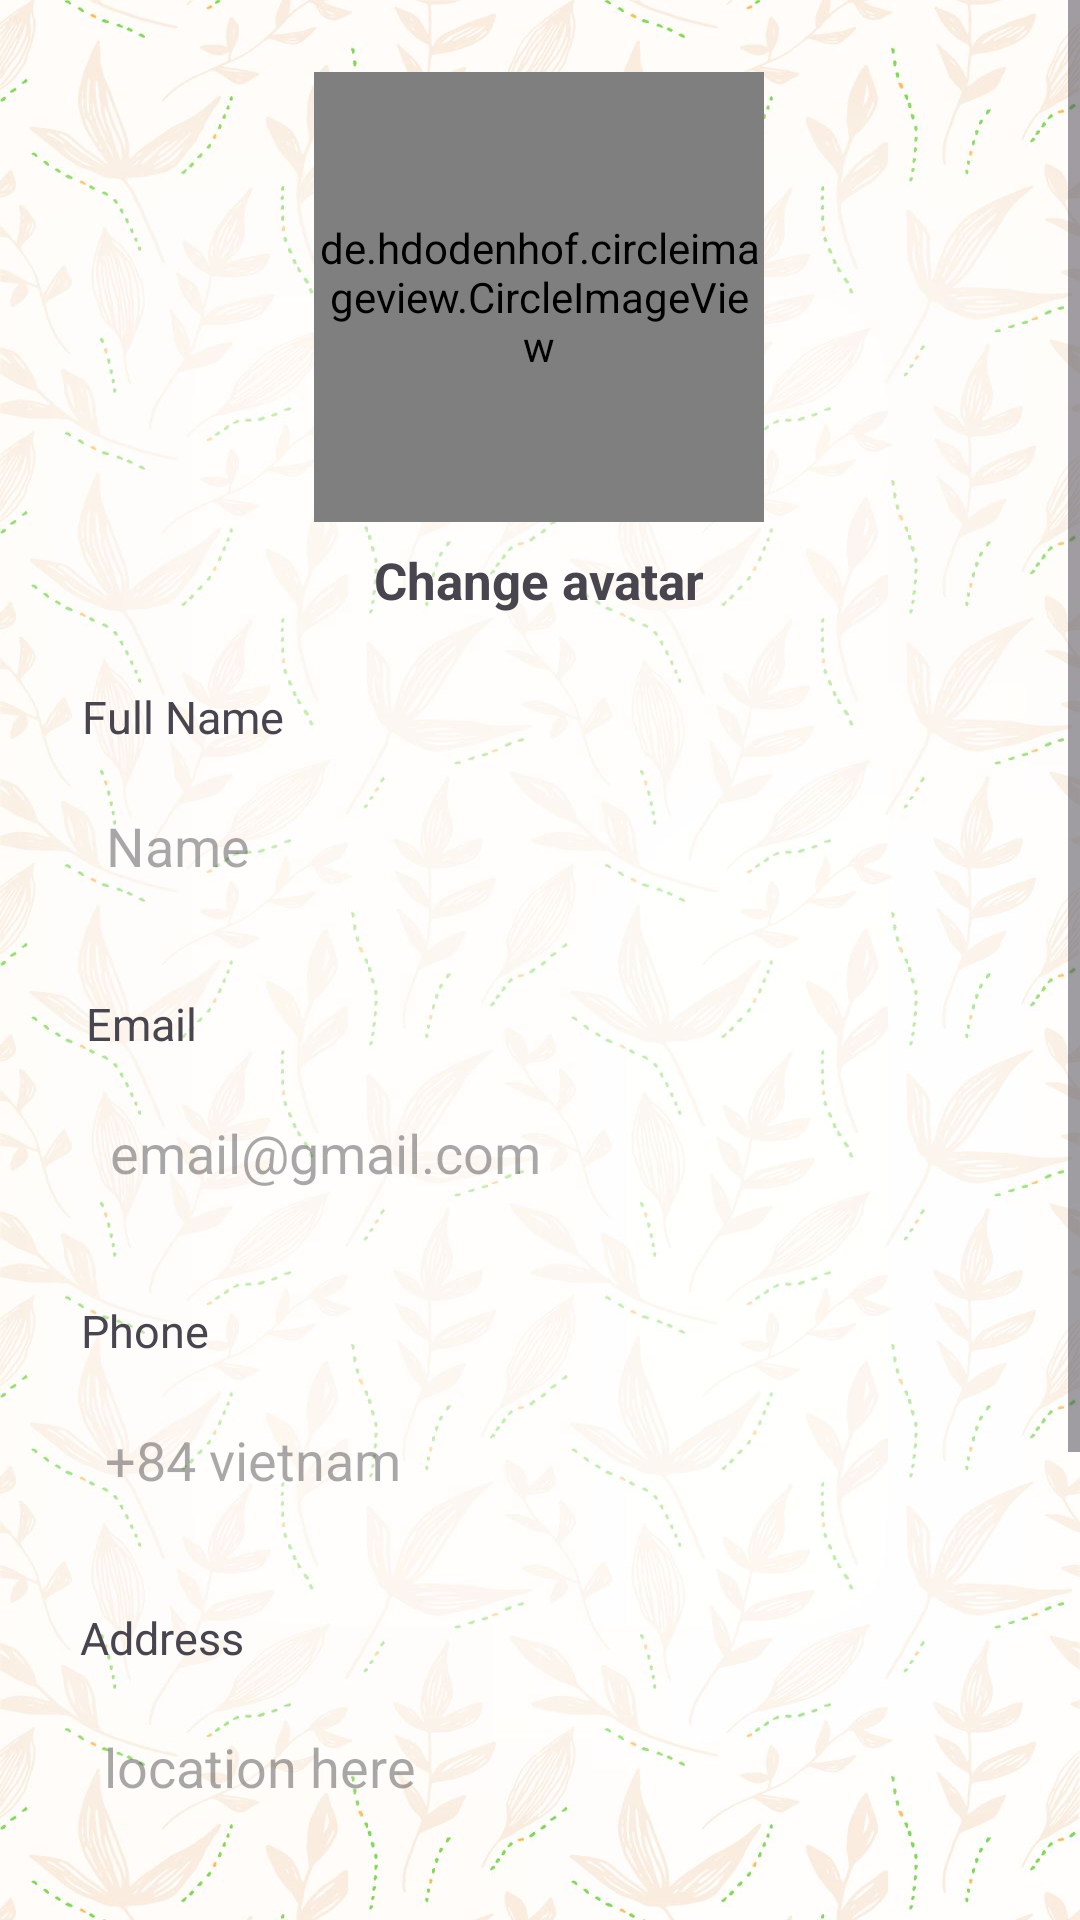

Android layout source for this screen:
<!-- AndroidManifest.xml: application theme Theme.SeSeCoffee -->
<!-- res/layout/activity_profile.xml -->
<?xml version="1.0" encoding="utf-8"?>
<layout xmlns:android="http://schemas.android.com/apk/res/android"
    xmlns:app="http://schemas.android.com/apk/res-auto"
    xmlns:tools="http://schemas.android.com/tools">
    <ScrollView
        android:layout_width="match_parent"
        android:layout_height="match_parent"
        android:background="@drawable/bg_sign_in"

        >
<androidx.constraintlayout.widget.ConstraintLayout
    android:layout_width="match_parent"
    android:layout_height="match_parent"
    tools:context=".ProfileActivity">

    <de.hdodenhof.circleimageview.CircleImageView
        android:id="@+id/avatar"
        android:layout_width="150dp"
        android:layout_height="150dp"
        android:layout_marginTop="24dp"
        android:layout_gravity="center"
        android:background="@color/white"
        android:src="@drawable/default_ava"
        app:civ_border_color="#FF000000"
        app:civ_border_width="0dp"
        app:layout_constraintEnd_toEndOf="parent"
        app:layout_constraintHorizontal_bias="0.498"
        app:layout_constraintStart_toStartOf="parent"
        app:layout_constraintTop_toTopOf="parent"
        tools:layout_gravity="center" />

    <TextView
        android:id="@+id/profile_change_ava"
        android:layout_width="wrap_content"
        android:layout_height="wrap_content"
        android:layout_marginTop="8dp"
        android:text="Change avatar"
        android:textSize="17sp"
        android:textStyle="bold"
        app:layout_constraintEnd_toEndOf="@+id/avatar"
        app:layout_constraintStart_toStartOf="@+id/avatar"
        app:layout_constraintTop_toBottomOf="@+id/avatar" />

    <TextView
        android:id="@+id/profile_text_fullName"
        android:layout_width="wrap_content"
        android:layout_height="wrap_content"
        android:layout_marginTop="24dp"
        android:text="Full Name"
        android:textSize="15sp"
        app:layout_constraintEnd_toEndOf="parent"
        app:layout_constraintHorizontal_bias="0.093"
        app:layout_constraintStart_toStartOf="parent"
        app:layout_constraintTop_toBottomOf="@+id/profile_change_ava" />

    <EditText
        android:id="@+id/profile_input_fullName"
        android:layout_width="340dp"
        android:layout_height="50dp"
        android:layout_marginTop="8dp"
        android:ems="10"
        android:hint="Name"
        android:inputType="text"
        android:background="@drawable/rounded_editext"
        android:padding="8dp"
        android:elevation="2dp"
        app:layout_constraintEnd_toEndOf="@+id/profile_text_fullName"
        app:layout_constraintHorizontal_bias="0.0"
        app:layout_constraintStart_toStartOf="@+id/profile_text_fullName"
        app:layout_constraintTop_toBottomOf="@+id/profile_text_fullName"
        />

    <TextView
        android:id="@+id/profile_text_email"
        android:layout_width="wrap_content"
        android:layout_height="wrap_content"
        android:layout_marginTop="24dp"
        android:textSize="15sp"
        android:text="Email"
        app:layout_constraintEnd_toEndOf="parent"
        app:layout_constraintHorizontal_bias="0.089"
        app:layout_constraintStart_toStartOf="parent"
        app:layout_constraintTop_toBottomOf="@+id/profile_input_fullName" />

    <EditText
        android:id="@+id/profile_input_email"
        android:layout_width="340dp"
        android:layout_height="50dp"
        android:layout_marginTop="8dp"
        android:ems="10"
        android:hint="email@gmail.com"
        android:inputType="none"
        android:editable="false"
        android:textColor="@color/dark_grey"
        android:background="@drawable/rounded_editext"
        android:padding="8dp"
        android:elevation="2dp"
        app:layout_constraintEnd_toEndOf="@+id/profile_text_email"
        app:layout_constraintHorizontal_bias="0.0"
        app:layout_constraintStart_toStartOf="@+id/profile_text_email"
        app:layout_constraintTop_toBottomOf="@+id/profile_text_email" />

    <TextView
        android:id="@+id/profile_text_phone"
        android:layout_width="wrap_content"
        android:layout_height="wrap_content"
        android:layout_marginTop="24dp"
        android:textSize="15sp"
        android:text="Phone"
        app:layout_constraintEnd_toEndOf="parent"
        app:layout_constraintHorizontal_bias="0.085"
        app:layout_constraintStart_toStartOf="parent"
        app:layout_constraintTop_toBottomOf="@+id/profile_input_email" />

    <EditText
        android:id="@+id/profile_input_phone"
        android:layout_width="340dp"
        android:layout_height="50dp"
        android:layout_marginTop="8dp"
        android:ems="10"
        android:hint="+84 vietnam"
        android:inputType="text"
        android:background="@drawable/rounded_editext"
        android:padding="8dp"
        android:elevation="2dp"
        app:layout_constraintStart_toStartOf="@+id/profile_text_phone"
        app:layout_constraintTop_toBottomOf="@+id/profile_text_phone" />

    <TextView
        android:id="@+id/profile_text_address"
        android:layout_width="wrap_content"
        android:layout_height="wrap_content"
        android:layout_marginTop="24dp"
        android:textSize="15sp"
        android:text="Address"
        app:layout_constraintEnd_toEndOf="parent"
        app:layout_constraintHorizontal_bias="0.087"
        app:layout_constraintStart_toStartOf="parent"
        app:layout_constraintTop_toBottomOf="@+id/profile_input_phone" />

    <EditText
        android:id="@+id/profile_input_address"
        android:layout_width="340dp"
        android:layout_height="50dp"
        android:layout_marginTop="8dp"
        android:ems="10"
        android:hint="location here"
        android:inputType="text"
        android:background="@drawable/rounded_editext"
        android:padding="8dp"
        android:elevation="2dp"
        app:layout_constraintStart_toStartOf="@+id/profile_text_address"
        app:layout_constraintTop_toBottomOf="@+id/profile_text_address" />

    <Button
        android:id="@+id/profile_save_btn"
        android:layout_width="350dp"
        android:layout_height="60dp"
        android:layout_marginTop="32dp"
        android:backgroundTint="@color/primary"
        android:text="Save"
        app:cornerRadius="5dp"
        app:layout_constraintEnd_toEndOf="parent"
        app:layout_constraintHorizontal_bias="0.491"
        app:layout_constraintStart_toStartOf="parent"
        app:layout_constraintTop_toBottomOf="@+id/profile_input_address" />

    <Button
        android:id="@+id/profile_signOut_btn"
        android:layout_width="wrap_content"
        android:layout_height="60dp"
        android:layout_marginTop="32dp"
        android:layout_marginBottom="48dp"
        android:backgroundTint="#FFE3C8"
        android:drawableEnd="@drawable/ic_log_out"
        android:drawableTint="@color/red"
        android:text="Sign out"
        android:textColor="@color/red"
        app:cornerRadius="5dp"
        app:layout_constraintBottom_toBottomOf="parent"
        app:layout_constraintEnd_toEndOf="@+id/profile_save_btn"
        app:layout_constraintStart_toStartOf="@+id/profile_save_btn"
        app:layout_constraintTop_toBottomOf="@+id/profile_save_btn" />


</androidx.constraintlayout.widget.ConstraintLayout>
    </ScrollView>
</layout>
<!-- resources referenced by this layout -->
<resources>
  <color name="dark_grey">#6C6C6C</color>
  <color name="primary">#AE6524</color>
  <color name="red">#BA0000</color>
  <color name="white">#FFFFFFFF</color>
  <style name="Theme.SeSeCoffee" parent="Base.Theme.SeSeCoffee" />
  <color name="md_theme_primary">#895120</color>
  <color name="md_theme_onPrimary">#FFFFFF</color>
  <color name="md_theme_primaryContainer">#FFDCC4</color>
  <color name="md_theme_onPrimaryContainer">#2F1400</color>
  <color name="md_theme_secondary">#745944</color>
  <color name="md_theme_onSecondary">#FFFFFF</color>
  <color name="md_theme_secondaryContainer">#FFDCC4</color>
  <color name="md_theme_onSecondaryContainer">#2A1707</color>
  <color name="md_theme_tertiary">#5D6236</color>
  <color name="md_theme_onTertiary">#FFFFFF</color>
  <color name="md_theme_tertiaryContainer">#E2E7AF</color>
  <color name="md_theme_onTertiaryContainer">#1A1D00</color>
  <color name="md_theme_error">#BA1A1A</color>
  <color name="md_theme_onError">#FFFFFF</color>
  <color name="md_theme_errorContainer">#FFDAD6</color>
  <color name="md_theme_onErrorContainer">#410002</color>
  <color name="md_theme_background">#FFF8F5</color>
  <color name="md_theme_onBackground">#221A14</color>
  <color name="md_theme_surface">#FFF8F5</color>
  <color name="md_theme_onSurface">#221A14</color>
  <color name="md_theme_surfaceVariant">#F3DFD2</color>
  <color name="md_theme_onSurfaceVariant">#51443B</color>
  <color name="md_theme_outline">#84746A</color>
  <color name="md_theme_outlineVariant">#D6C3B7</color>
  <color name="md_theme_inverseSurface">#382F28</color>
  <color name="md_theme_inverseOnSurface">#FEEEE4</color>
  <color name="md_theme_inversePrimary">#FFB780</color>
  <color name="md_theme_primaryFixed">#FFDCC4</color>
  <color name="md_theme_onPrimaryFixed">#2F1400</color>
  <color name="md_theme_primaryFixedDim">#FFB780</color>
  <color name="md_theme_onPrimaryFixedVariant">#6D3A09</color>
  <color name="md_theme_secondaryFixed">#FFDCC4</color>
  <color name="md_theme_onSecondaryFixed">#2A1707</color>
  <color name="md_theme_secondaryFixedDim">#E4BFA7</color>
  <color name="md_theme_onSecondaryFixedVariant">#5B412F</color>
  <color name="md_theme_tertiaryFixed">#E2E7AF</color>
  <color name="md_theme_onTertiaryFixed">#1A1D00</color>
  <color name="md_theme_tertiaryFixedDim">#C6CB95</color>
  <color name="md_theme_onTertiaryFixedVariant">#454A20</color>
  <color name="md_theme_surfaceDim">#E7D7CE</color>
  <color name="md_theme_surfaceBright">#FFF8F5</color>
  <color name="md_theme_surfaceContainerLowest">#FFFFFF</color>
  <color name="md_theme_surfaceContainerLow">#FFF1E9</color>
  <color name="md_theme_surfaceContainer">#FBEBE1</color>
  <color name="md_theme_surfaceContainerHigh">#F5E5DC</color>
  <color name="md_theme_surfaceContainerHighest">#F0DFD6</color>
</resources>
